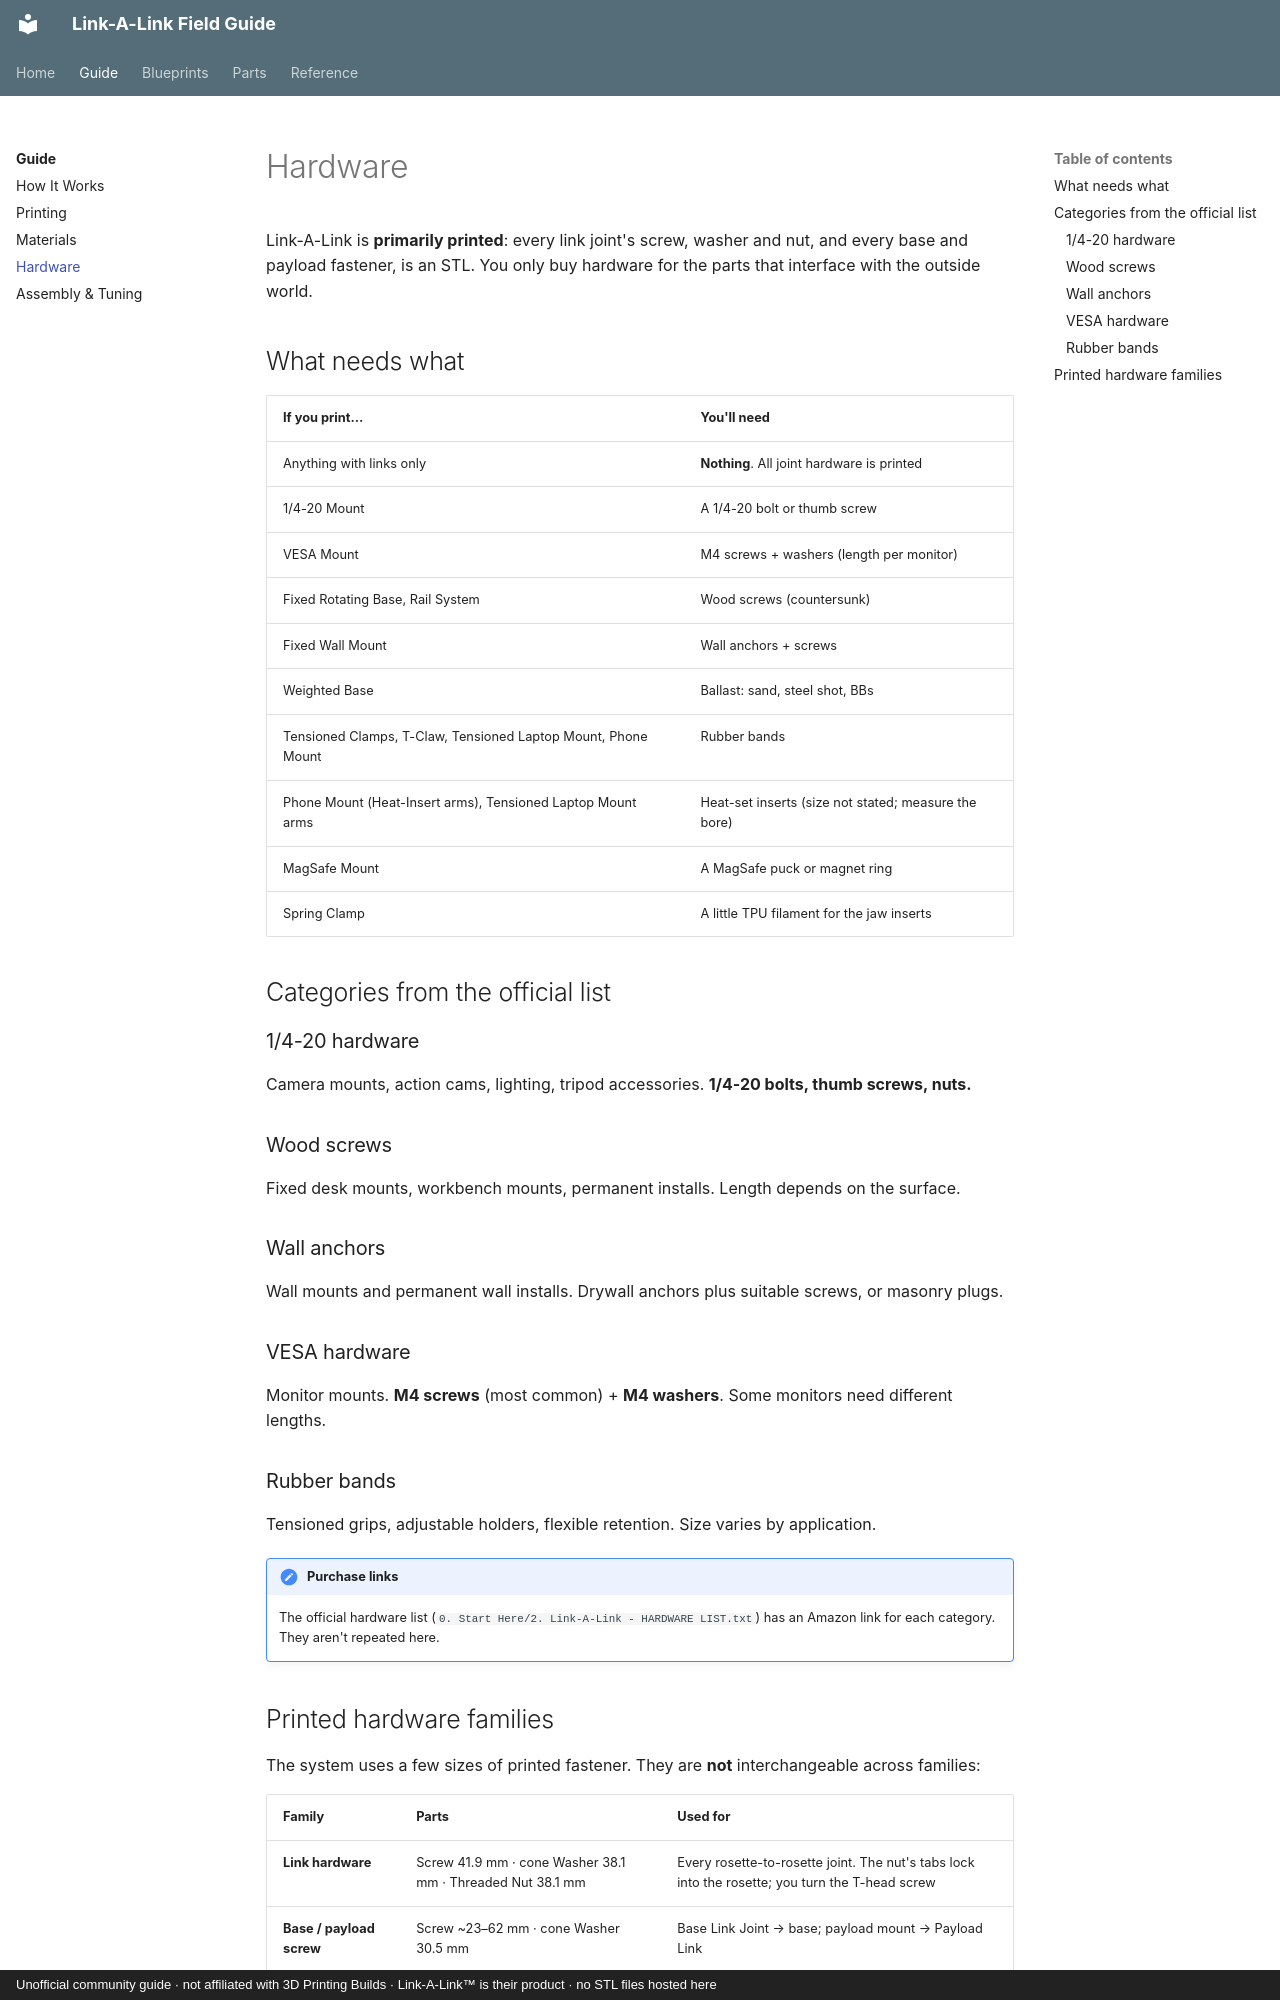

repository: buzzsurfr/linkalink-docs · page: guide/hardware.html · generator: mkdocs · copyright: Unofficial community guide · not affiliated with 3D Printing Builds · Link-A-Link™ is their product · no STL files hosted here

# Hardware

Link-A-Link is **primarily printed**: every link joint's screw, washer and nut, and every base and payload fastener, is an STL.
You only buy hardware for the parts that interface with the outside world.

## What needs what

| If you print… | You'll need |
|---|---|
| Anything with links only | **Nothing**. All joint hardware is printed |
| 1/4-20 Mount | A 1/4-20 bolt or thumb screw |
| VESA Mount | M4 screws + washers (length per monitor) |
| Fixed Rotating Base, Rail System | Wood screws (countersunk) |
| Fixed Wall Mount | Wall anchors + screws |
| Weighted Base | Ballast: sand, steel shot, BBs |
| Tensioned Clamps, T-Claw, Tensioned Laptop Mount, Phone Mount | Rubber bands |
| Phone Mount (Heat-Insert arms), Tensioned Laptop Mount arms | Heat-set inserts (size not stated; measure the bore) |
| MagSafe Mount | A MagSafe puck or magnet ring |
| Spring Clamp | A little TPU filament for the jaw inserts |

## Categories from the official list

### 1/4-20 hardware
Camera mounts, action cams, lighting, tripod accessories. **1/4-20 bolts, thumb screws, nuts.**

### Wood screws
Fixed desk mounts, workbench mounts, permanent installs. Length depends on the surface.

### Wall anchors
Wall mounts and permanent wall installs. Drywall anchors plus suitable screws, or masonry plugs.

### VESA hardware
Monitor mounts. **M4 screws** (most common) + **M4 washers**. Some monitors need different lengths.

### Rubber bands
Tensioned grips, adjustable holders, flexible retention. Size varies by application.

!!! note "Purchase links"
    The official hardware list (`0. Start Here/2. Link-A-Link - HARDWARE LIST.txt`) has an Amazon link for each category. They aren't repeated here.
